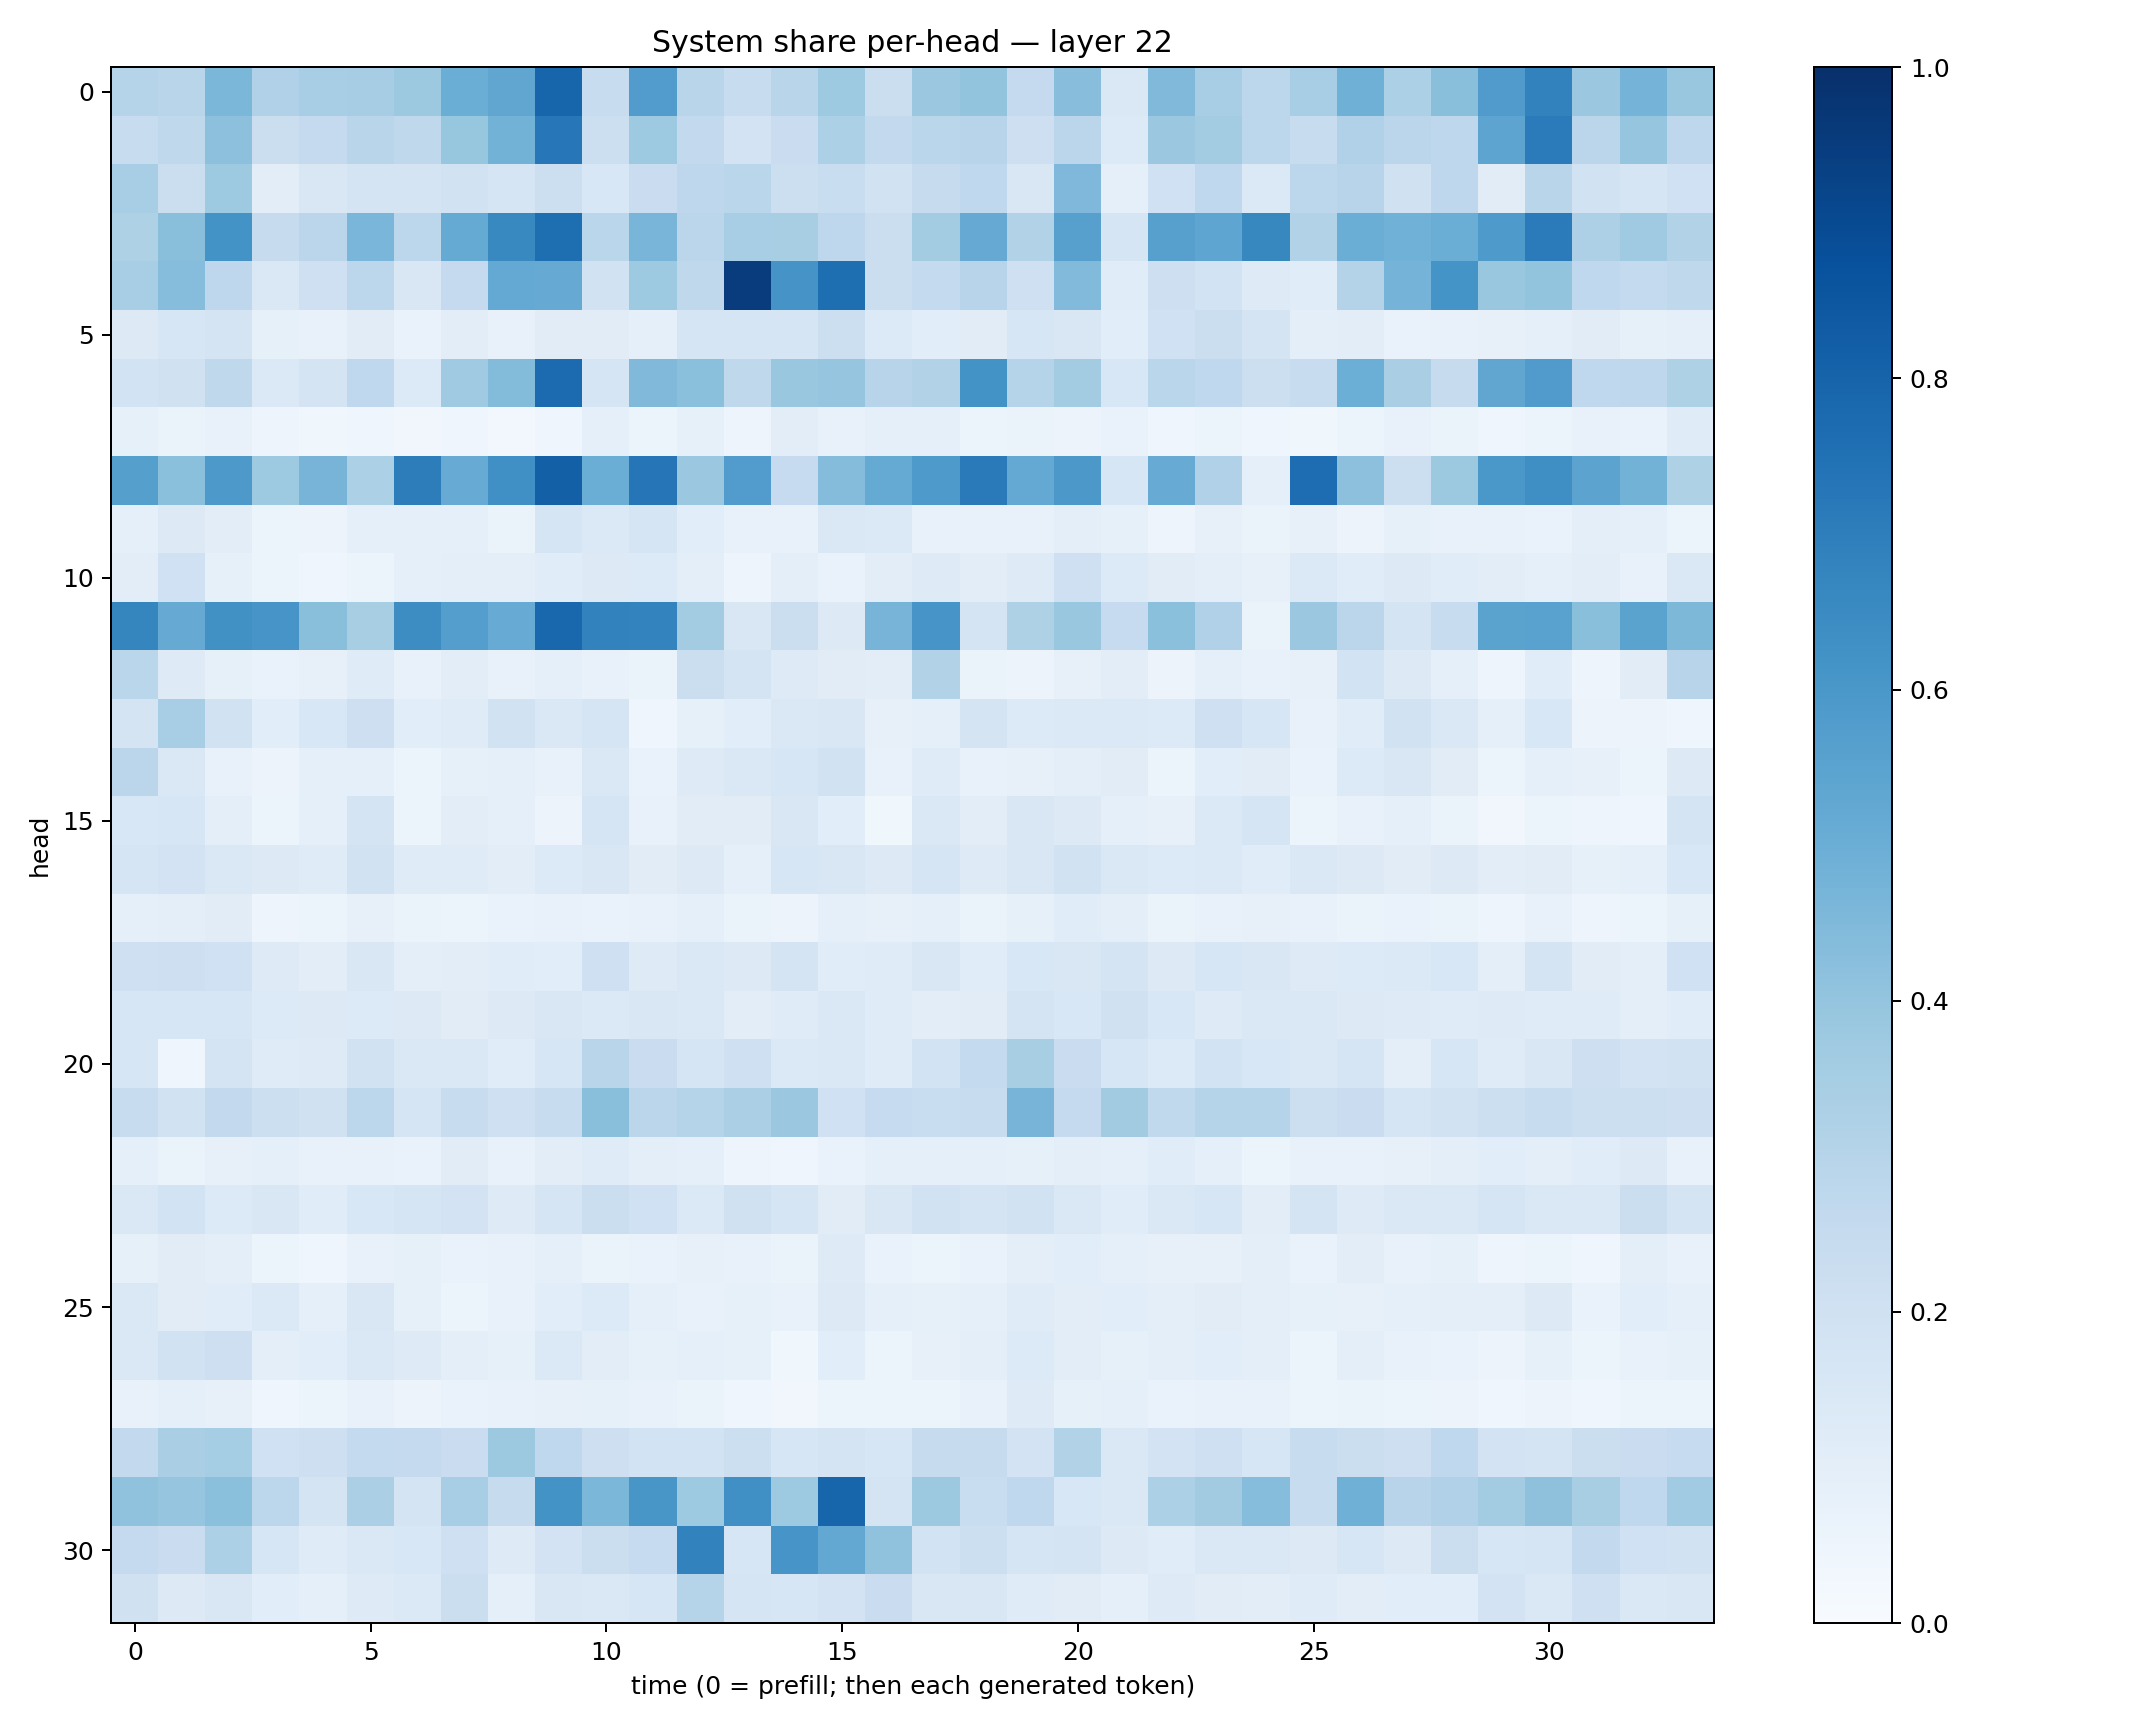

The file beside this chart, header and first rows:
0.30099046, 0.29191777, 0.45932978, 0.31858218, 0.34649056, 0.3491431, 0.3758862, 0.50038785, 0.531267, 0.7948221, 0.23845586, 0.578098, 0.29264387, 0.23821105, 0.29075977, 0.3739071, 0.22317307, 0.38121283, 0.40144312, 0.25064352, 0.42706087, 0.1447974, 0.44546664, 0.34678176
0.2356, 0.2728, 0.4166, 0.2202, 0.2518, 0.2926, 0.2715, 0.3914, 0.4778, 0.7263, 0.2176, 0.3749, 0.2611, 0.1821, 0.229, 0.332, 0.2591, 0.2869, 0.2962, 0.2117, 0.2842, 0.135, 0.3803, 0.3563
0.3438, 0.2225, 0.374, 0.1045, 0.1512, 0.1774, 0.1792, 0.1904, 0.1662, 0.2164, 0.1538, 0.2297, 0.2763, 0.2867, 0.2183, 0.2307, 0.1898, 0.2439, 0.2668, 0.1516, 0.4525, 0.09073, 0.2014, 0.2675
0.3227, 0.4248, 0.6177, 0.245, 0.2826, 0.4621, 0.2774, 0.5162, 0.6567, 0.7601, 0.289, 0.4685, 0.2839, 0.345, 0.342, 0.276, 0.2238, 0.3571, 0.5149, 0.3139, 0.5615, 0.1678, 0.5608, 0.5378
0.3472, 0.4298, 0.2758, 0.1473, 0.2059, 0.2793, 0.1496, 0.2507, 0.5227, 0.5141, 0.1893, 0.3747, 0.2731, 0.9523, 0.6097, 0.7595, 0.219, 0.2553, 0.2936, 0.2089, 0.4448, 0.1162, 0.2117, 0.1864
0.1276, 0.159, 0.1727, 0.08325, 0.07317, 0.1098, 0.06815, 0.1041, 0.07508, 0.1127, 0.1102, 0.09131, 0.1682, 0.1693, 0.1694, 0.2171, 0.1351, 0.1061, 0.1118, 0.1604, 0.1519, 0.1077, 0.2012, 0.2193
0.1853, 0.1967, 0.2705, 0.1377, 0.1769, 0.2657, 0.1345, 0.3676, 0.4376, 0.7705, 0.171, 0.4478, 0.4213, 0.2707, 0.3869, 0.3974, 0.2932, 0.3124, 0.6198, 0.2984, 0.3558, 0.1534, 0.288, 0.2687
0.08281, 0.06565, 0.07329, 0.05044, 0.03561, 0.04524, 0.03512, 0.0467, 0.02425, 0.0453, 0.08796, 0.05874, 0.08227, 0.04769, 0.1051, 0.077, 0.09063, 0.09356, 0.05963, 0.06455, 0.05838, 0.06708, 0.04685, 0.05367
0.5631, 0.4182, 0.5911, 0.3749, 0.4696, 0.3294, 0.701, 0.5096, 0.6296, 0.8151, 0.5014, 0.7292, 0.3816, 0.5742, 0.2498, 0.4366, 0.5172, 0.5884, 0.7138, 0.5229, 0.5974, 0.1582, 0.5115, 0.3185
0.09374, 0.1301, 0.1033, 0.0612, 0.05679, 0.0903, 0.08734, 0.08904, 0.06319, 0.1708, 0.1371, 0.1658, 0.1082, 0.07235, 0.07413, 0.141, 0.1377, 0.07455, 0.0715, 0.07397, 0.09992, 0.08406, 0.05027, 0.07915
0.1025, 0.201, 0.08554, 0.05222, 0.04662, 0.05924, 0.08986, 0.09872, 0.1008, 0.1145, 0.1276, 0.1342, 0.101, 0.04816, 0.09553, 0.0686, 0.104, 0.1225, 0.1034, 0.1221, 0.2069, 0.1345, 0.1097, 0.0943
0.6686, 0.5144, 0.6273, 0.6094, 0.422, 0.3407, 0.6415, 0.567, 0.5117, 0.7885, 0.6802, 0.6783, 0.3584, 0.1517, 0.2203, 0.1292, 0.4696, 0.6056, 0.1769, 0.3223, 0.3899, 0.248, 0.4203, 0.3178
0.2877, 0.1247, 0.08465, 0.06839, 0.0799, 0.1196, 0.07782, 0.1024, 0.07467, 0.09105, 0.07628, 0.06481, 0.2216, 0.1737, 0.1233, 0.1094, 0.1038, 0.3094, 0.06569, 0.05539, 0.07884, 0.1032, 0.05798, 0.09141
0.1748, 0.3471, 0.195, 0.1066, 0.1548, 0.2133, 0.1088, 0.1175, 0.1896, 0.1472, 0.168, 0.0446, 0.08464, 0.1075, 0.1474, 0.1487, 0.0811, 0.09116, 0.1775, 0.1347, 0.1401, 0.137, 0.1338, 0.2109
0.2818, 0.1472, 0.07143, 0.05781, 0.09191, 0.08984, 0.0519, 0.08324, 0.0868, 0.07251, 0.1439, 0.0666, 0.1224, 0.1466, 0.1568, 0.1906, 0.07713, 0.1173, 0.07045, 0.07858, 0.09431, 0.1118, 0.05093, 0.1091
0.1558, 0.1583, 0.1006, 0.06211, 0.08665, 0.1779, 0.0594, 0.1026, 0.08739, 0.05575, 0.1685, 0.07671, 0.113, 0.1117, 0.15, 0.1084, 0.03687, 0.1481, 0.1022, 0.1485, 0.1326, 0.09205, 0.07867, 0.1376
0.1693, 0.181, 0.1454, 0.1299, 0.1195, 0.1933, 0.1181, 0.1204, 0.1055, 0.1364, 0.1499, 0.1097, 0.1315, 0.09192, 0.1569, 0.1512, 0.1279, 0.1699, 0.1226, 0.1519, 0.188, 0.1418, 0.1348, 0.1382
0.08668, 0.09754, 0.1123, 0.04996, 0.05133, 0.08048, 0.06565, 0.0613, 0.06918, 0.07284, 0.06912, 0.07139, 0.09064, 0.06446, 0.05827, 0.08782, 0.08082, 0.08609, 0.06394, 0.08394, 0.1143, 0.09715, 0.06466, 0.07173
0.2049, 0.2123, 0.1999, 0.124, 0.1031, 0.1519, 0.1, 0.1034, 0.116, 0.1093, 0.2047, 0.1214, 0.1422, 0.1293, 0.1736, 0.1168, 0.1177, 0.1506, 0.1163, 0.1531, 0.1501, 0.174, 0.1261, 0.164
0.1618, 0.1633, 0.161, 0.1359, 0.1283, 0.1359, 0.1288, 0.1113, 0.1275, 0.1485, 0.1375, 0.1491, 0.1454, 0.103, 0.1193, 0.1446, 0.1185, 0.1053, 0.1106, 0.175, 0.1548, 0.1955, 0.156, 0.1246
0.1622, 0.04166, 0.1793, 0.1197, 0.1223, 0.1932, 0.148, 0.1434, 0.1171, 0.1623, 0.2929, 0.2275, 0.1695, 0.2034, 0.1378, 0.1426, 0.1201, 0.1865, 0.2555, 0.3435, 0.2298, 0.1584, 0.1333, 0.1854
0.2381, 0.1944, 0.2612, 0.2179, 0.1965, 0.2792, 0.1671, 0.237, 0.2054, 0.2414, 0.4227, 0.2847, 0.2985, 0.3357, 0.3818, 0.2019, 0.247, 0.2305, 0.2369, 0.4691, 0.2538, 0.3618, 0.2626, 0.3026
0.08992, 0.06438, 0.07839, 0.08845, 0.07677, 0.07245, 0.06968, 0.1098, 0.072, 0.103, 0.118, 0.09488, 0.08634, 0.0483, 0.04549, 0.06653, 0.09022, 0.08701, 0.09273, 0.0854, 0.1015, 0.09068, 0.1155, 0.08726
0.1459, 0.1859, 0.1354, 0.1512, 0.1169, 0.1524, 0.1691, 0.1802, 0.1235, 0.166, 0.225, 0.2021, 0.1404, 0.197, 0.1695, 0.1122, 0.1506, 0.1922, 0.1767, 0.1877, 0.1411, 0.1142, 0.1454, 0.1579
0.08259, 0.1108, 0.09399, 0.05939, 0.04561, 0.07266, 0.08484, 0.06641, 0.07597, 0.09092, 0.06499, 0.07021, 0.08073, 0.07391, 0.06596, 0.1228, 0.0674, 0.0595, 0.06804, 0.09893, 0.1083, 0.09337, 0.08155, 0.08084
0.1449, 0.1107, 0.1166, 0.1382, 0.08971, 0.1516, 0.08532, 0.06151, 0.07325, 0.1072, 0.1349, 0.08708, 0.07572, 0.08533, 0.07194, 0.1313, 0.08781, 0.08348, 0.0906, 0.1193, 0.1034, 0.1086, 0.09723, 0.1133
0.1407, 0.1888, 0.211, 0.1009, 0.108, 0.1434, 0.1249, 0.1008, 0.0827, 0.1381, 0.1035, 0.0843, 0.09071, 0.0828, 0.03838, 0.1074, 0.05288, 0.08166, 0.1001, 0.1362, 0.1038, 0.08523, 0.09823, 0.109
0.07207, 0.09356, 0.08009, 0.04315, 0.05372, 0.07765, 0.05757, 0.06909, 0.07414, 0.07905, 0.0834, 0.07296, 0.06354, 0.04253, 0.03221, 0.05406, 0.05923, 0.05894, 0.07737, 0.1226, 0.08234, 0.08901, 0.06694, 0.07123
0.261, 0.3398, 0.3523, 0.2019, 0.2116, 0.2555, 0.2516, 0.2269, 0.375, 0.2656, 0.2124, 0.1844, 0.1858, 0.2154, 0.1573, 0.1739, 0.1599, 0.2452, 0.2457, 0.1802, 0.3098, 0.1421, 0.1818, 0.2096
0.4091, 0.3961, 0.4202, 0.2812, 0.1743, 0.3359, 0.1735, 0.3439, 0.2439, 0.6199, 0.4597, 0.6028, 0.3742, 0.6296, 0.374, 0.7932, 0.1788, 0.3788, 0.2329, 0.2692, 0.1541, 0.1467, 0.331, 0.3597
0.2518, 0.2297, 0.3312, 0.1596, 0.1209, 0.1413, 0.1558, 0.2063, 0.122, 0.1832, 0.2194, 0.2477, 0.6833, 0.1609, 0.6062, 0.5263, 0.4089, 0.185, 0.2171, 0.166, 0.1749, 0.1322, 0.1147, 0.1418
0.1976, 0.1283, 0.1507, 0.1088, 0.09222, 0.1214, 0.1387, 0.2221, 0.08951, 0.1492, 0.147, 0.1567, 0.3008, 0.1698, 0.1585, 0.1803, 0.2299, 0.1523, 0.1515, 0.1188, 0.1102, 0.08934, 0.1239, 0.1109
